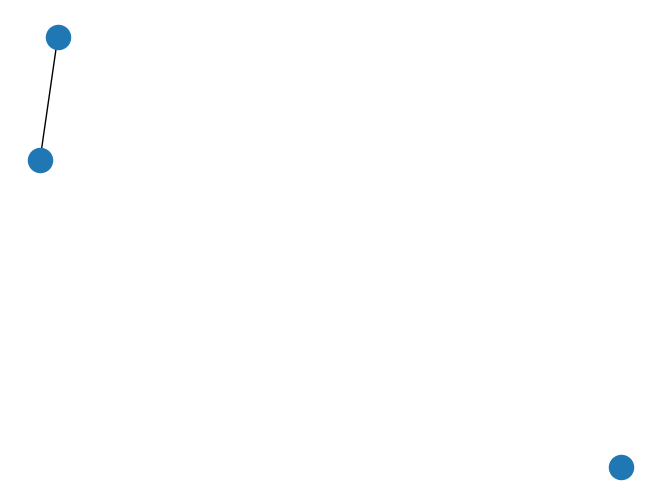

Write the Python code that produced this figure.
#!-*- coding:utf8-*-

import networkx as nx
import matplotlib.pyplot as plt

#无向图
G = nx.Graph()  # 建立一个空的无向图G
G.add_node(1)  # 添加一个节点1
G.add_edge(2, 3)  # 添加一条边2-3（隐含着添加了两个节点2、3）
G.add_edge(3, 2)  # 对于无向图，边3-2与边2-3被认为是一条边
print ("nodes:", G.nodes())  # 输出全部的节点： [1, 2, 3]
print("edges:", G.edges())  # 输出全部的边：[(2, 3)]
print("number of edges:", G.number_of_edges())  # 输出边的数量：1
nx.draw(G)
plt.savefig("wuxiangtu.png")
plt.show()
